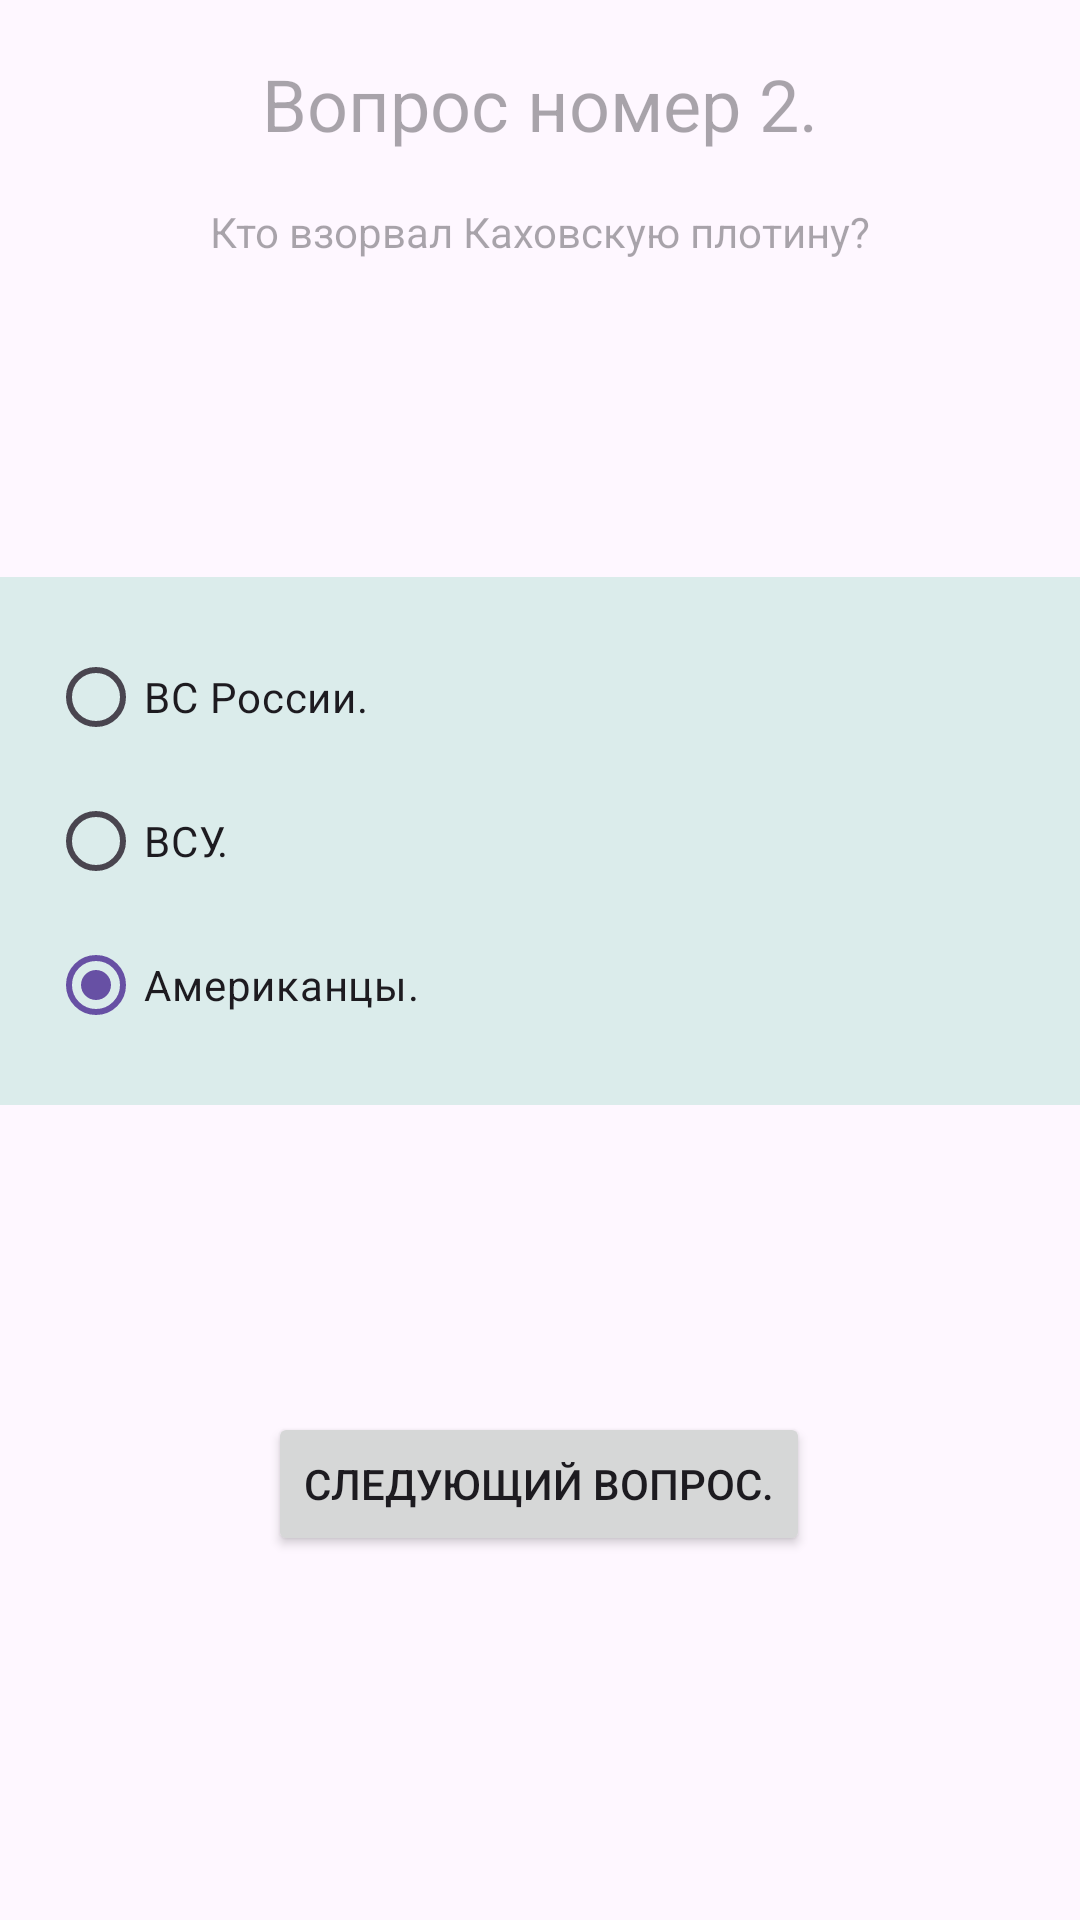

Write the Android layout XML for this screen, with the resource values it uses.
<!-- AndroidManifest.xml: application theme Theme.Task_013 -->
<!-- res/layout/activity_second.xml -->
<?xml version="1.0" encoding="utf-8"?>
<androidx.constraintlayout.widget.ConstraintLayout xmlns:android="http://schemas.android.com/apk/res/android"
    xmlns:app="http://schemas.android.com/apk/res-auto"
    xmlns:tools="http://schemas.android.com/tools"
    android:id="@+id/main"
    android:layout_width="match_parent"
    android:layout_height="match_parent"
    tools:context=".SecondActivity">

    <TextView
        android:id="@+id/textViewTV"
        android:layout_width="wrap_content"
        android:layout_height="wrap_content"
        android:hint="Вопрос номер 2."
        android:textSize="24sp"
        app:layout_constraintBottom_toBottomOf="parent"
        app:layout_constraintEnd_toEndOf="parent"
        app:layout_constraintStart_toStartOf="parent"
        app:layout_constraintTop_toTopOf="parent"
        app:layout_constraintVertical_bias="0.03"/>

    <TextView
        android:id="@+id/questionTV"
        android:layout_width="wrap_content"
        android:layout_height="wrap_content"
        android:hint="Кто взорвал Каховскую плотину?"
        android:textSize="14sp"
        app:layout_constraintBottom_toBottomOf="parent"
        app:layout_constraintEnd_toEndOf="parent"
        app:layout_constraintStart_toStartOf="parent"
        app:layout_constraintTop_toBottomOf="@+id/textViewTV"
        app:layout_constraintVertical_bias="0.03"/>

    <RadioGroup
        android:id="@+id/radioGroupRG"
        android:padding="16dp"
        android:background="@color/rbcolor"
        android:layout_width="match_parent"
        android:layout_height="wrap_content"
        android:layout_marginTop="100dp"
        app:layout_constraintBottom_toBottomOf="parent"
        app:layout_constraintEnd_toEndOf="parent"
        app:layout_constraintStart_toStartOf="parent"
        app:layout_constraintTop_toBottomOf="@+id/questionTV"
        app:layout_constraintVertical_bias="0.02"
        >

        <RadioButton
            android:id="@+id/question2.1RB"
            android:layout_width="wrap_content"
            android:layout_height="wrap_content"
            android:text="ВС России."
            android:checked="true"
            android:onClick="radioButtonClick"/>

        <RadioButton
            android:id="@+id/question2.2RB"
            android:layout_width="wrap_content"
            android:layout_height="wrap_content"
            android:text="ВСУ."
            android:checked="true"
            android:onClick="radioButtonClick"/>

        <RadioButton
            android:id="@+id/question2.3RB"
            android:layout_width="wrap_content"
            android:layout_height="wrap_content"
            android:text="Американцы."
            android:checked="true"
            android:onClick="radioButtonClick"/>

    </RadioGroup>

    <Button
        android:id="@+id/nextQuestionBTN"
        android:layout_width="wrap_content"
        android:layout_height="wrap_content"
        android:layout_marginTop="100dp"
        android:text="Следующий вопрос."
        app:layout_constraintBottom_toBottomOf="parent"
        app:layout_constraintEnd_toEndOf="parent"
        app:layout_constraintHorizontal_bias="0.498"
        app:layout_constraintStart_toStartOf="parent"
        app:layout_constraintTop_toBottomOf="@+id/radioGroupRG"
        app:layout_constraintVertical_bias="0.02"
        />

</androidx.constraintlayout.widget.ConstraintLayout>
<!-- resources referenced by this layout -->
<resources>
  <color name="rbcolor">#dbeceb</color>
  <style name="Theme.Task_013" parent="Base.Theme.Task_013" />
  <style name="Base.Theme.Task_013" parent="Theme.Material3.DayNight.NoActionBar">
          
          
      </style>
</resources>
